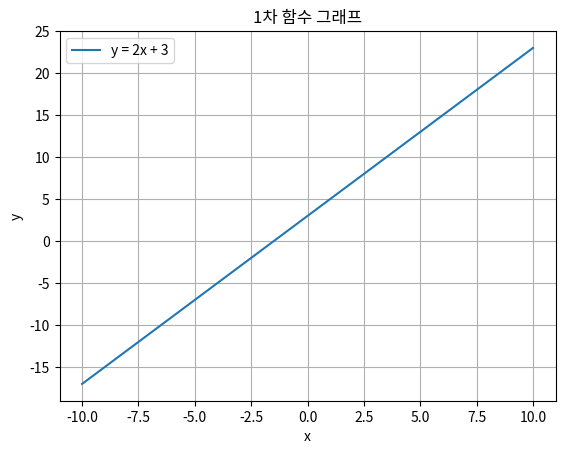

This figure's Python source: (Note: this script raises an exception after producing the figure.)
import matplotlib.pyplot as plt
import numpy as np

def linear_function(x, m, b):
    """
    1차 함수를 나타내는 함수: y = mx + b
    """
    return m * x + b

# 함수의 기울기(slope)와 y-절편(intercept) 설정
slope = 2
intercept = 3

# x 값의 범위 설정
x_values = np.linspace(-10, 10, 100)  # -10에서 10까지 100개의 점으로 나눈 범위

# 각 x 값에 대한 y 값을 계산
y_values = linear_function(x_values, slope, intercept)

# 그래프 그리기
plt.plot(x_values, y_values, label=f'y = {slope}x + {intercept}')
plt.title('1차 함수 그래프')
plt.xlabel('x')
plt.ylabel('y')
plt.legend()  # 범례 표시

# 그래프 보여주기
plt.grid(True)
plt.sh()
